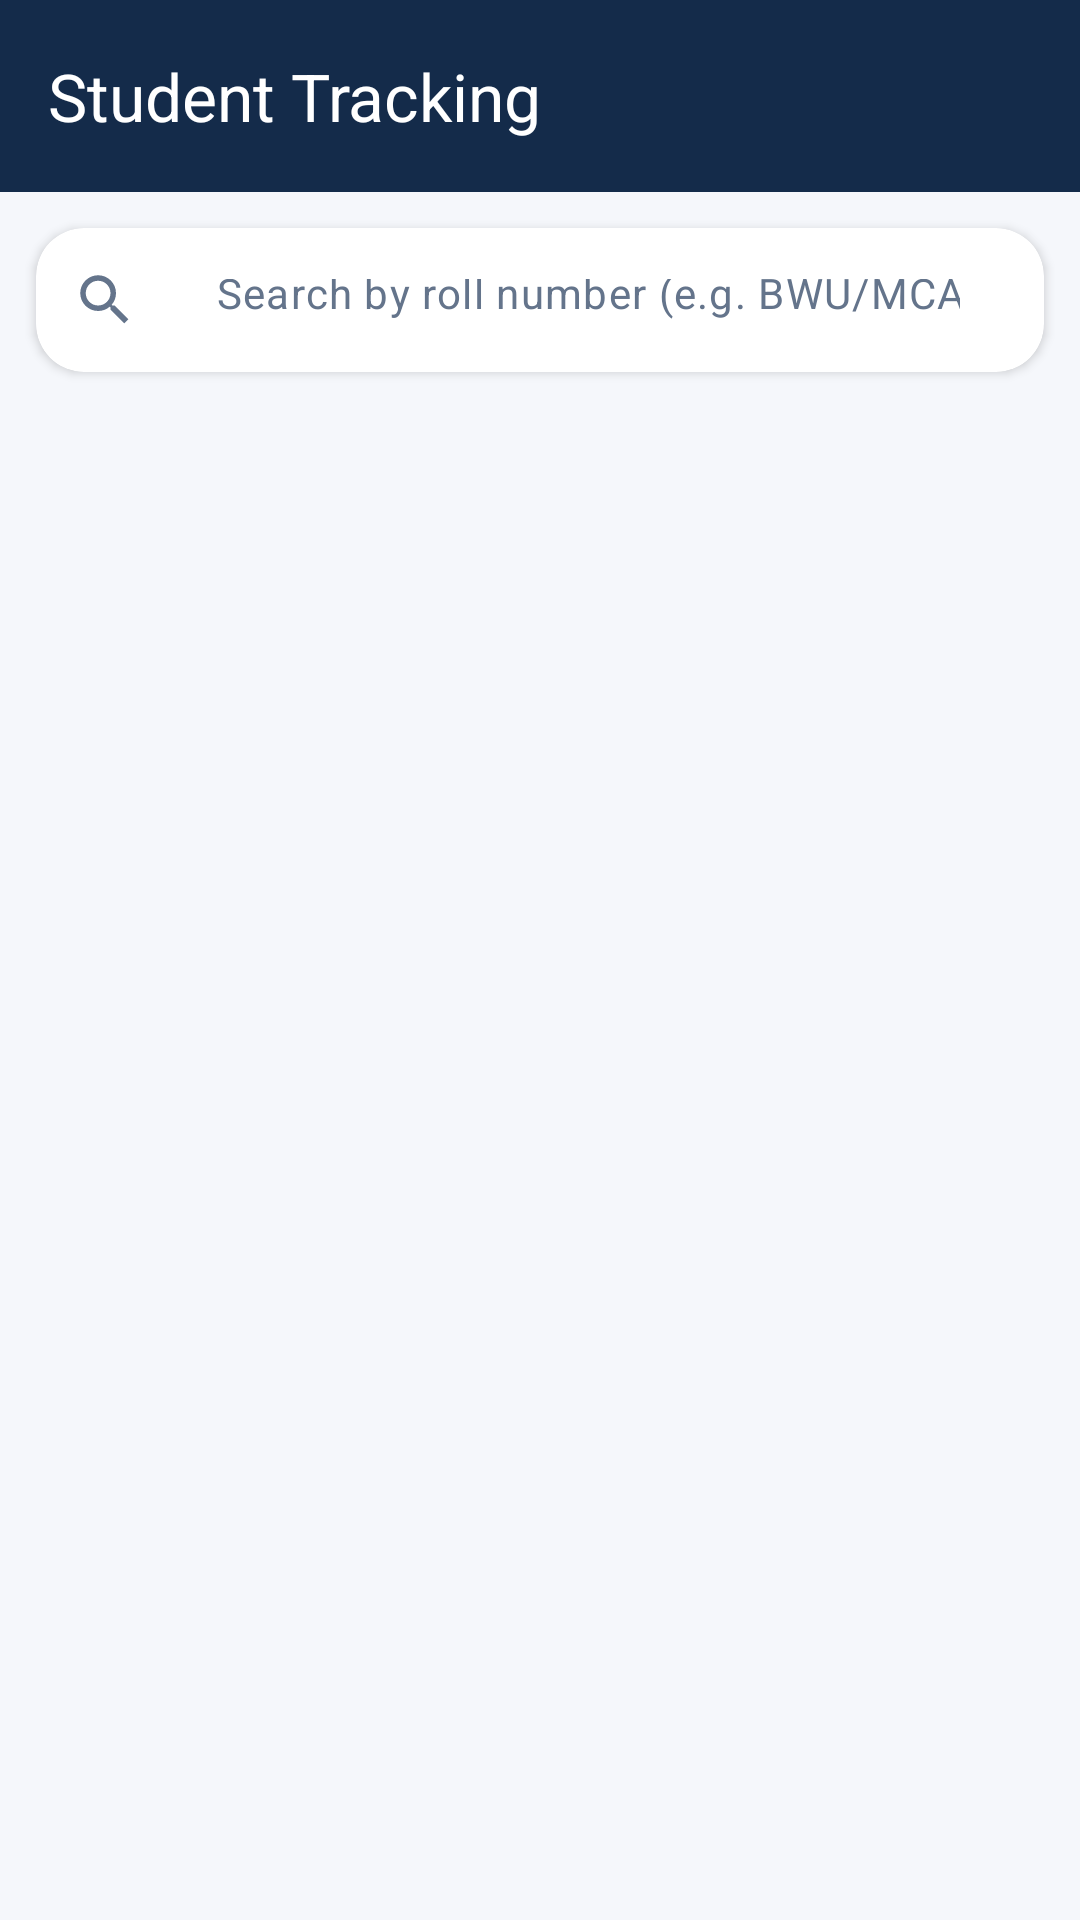

Write the Android layout XML for this screen, with the resource values it uses.
<!-- AndroidManifest.xml: application theme Theme.QuizMania -->
<!-- res/layout/activity_student_tracking.xml -->
<?xml version="1.0" encoding="utf-8"?>
<LinearLayout xmlns:android="http://schemas.android.com/apk/res/android"
    xmlns:app="http://schemas.android.com/apk/res-auto"
    android:layout_width="match_parent"
    android:layout_height="match_parent"
    android:orientation="vertical"
    android:background="@color/background">

    <com.google.android.material.appbar.MaterialToolbar
        android:id="@+id/toolbar"
        android:layout_width="match_parent"
        android:layout_height="?attr/actionBarSize"
        android:background="@color/primary_dark"
        app:title="Student Tracking"
        app:titleTextColor="@color/white"
        app:navigationIcon="@drawable/ic_arrow_back"
        app:navigationIconTint="@color/white" />

    
    <com.google.android.material.card.MaterialCardView
        style="@style/QuizHubCard"
        android:layout_width="match_parent"
        android:layout_height="wrap_content"
        android:layout_margin="12dp">

        <LinearLayout
            android:layout_width="match_parent"
            android:layout_height="wrap_content"
            android:orientation="horizontal"
            android:paddingHorizontal="12dp"
            android:gravity="center_vertical">

            <ImageView
                android:layout_width="22dp"
                android:layout_height="22dp"
                android:src="@drawable/ic_search"
                app:tint="@color/text_tertiary" />

            <EditText
                android:id="@+id/etSearchRoll"
                android:layout_width="0dp"
                android:layout_height="48dp"
                android:layout_weight="1"
                android:layout_marginStart="10dp"
                android:background="@null"
                android:hint="Search by roll number (e.g. BWU/MCA/25/040)"
                android:textColor="@color/text_primary"
                android:textSize="14sp"
                android:imeOptions="actionSearch"
                android:inputType="textCapCharacters" />

            <ImageView
                android:id="@+id/ivClearSearch"
                android:layout_width="20dp"
                android:layout_height="20dp"
                android:src="@drawable/ic_cross"
                app:tint="@color/text_tertiary"
                android:visibility="gone" />
        </LinearLayout>
    </com.google.android.material.card.MaterialCardView>

    <ProgressBar
        android:id="@+id/progressBar"
        android:layout_width="wrap_content"
        android:layout_height="wrap_content"
        android:layout_gravity="center"
        android:indeterminateTint="@color/primary"
        android:visibility="gone" />

    <TextView
        android:id="@+id/tvEmptyStudents"
        android:layout_width="wrap_content"
        android:layout_height="wrap_content"
        android:layout_gravity="center"
        android:layout_marginTop="60dp"
        android:text="No students found matching query."
        android:textColor="@color/text_secondary"
        android:textSize="14sp"
        android:visibility="gone" />

    <androidx.recyclerview.widget.RecyclerView
        android:id="@+id/rvStudents"
        android:layout_width="match_parent"
        android:layout_height="match_parent"
        android:clipToPadding="false"
        android:paddingBottom="16dp" />

</LinearLayout>
<!-- resources referenced by this layout -->
<resources>
  <color name="background">#F5F7FB</color>
  <color name="primary">#2563EB</color>
  <color name="primary_dark">#142B4A</color>
  <color name="text_primary">#000000</color>
  <color name="text_secondary">#475569</color>
  <color name="text_tertiary">#64748B</color>
  <color name="white">#FFFFFFFF</color>
  <!-- drawable ic_cross (drawable) -->
  <vector xmlns:android="http://schemas.android.com/apk/res/android"
      android:width="24dp"
      android:height="24dp"
      android:viewportWidth="24"
      android:viewportHeight="24">
      <path
          android:fillColor="#DC5555"
          android:pathData="M19,6.41L17.59,5 12,10.59 6.41,5 5,6.41 10.59,12 5,17.59 6.41,19 12,13.41 17.59,19 19,17.59 13.41,12z" />
  </vector>
  <!-- drawable ic_search (drawable) -->
  <vector xmlns:android="http://schemas.android.com/apk/res/android"
      android:width="24dp"
      android:height="24dp"
      android:viewportWidth="24"
      android:viewportHeight="24">
      <path
          android:fillColor="#64748B"
          android:pathData="M15.5,14h-.79l-.28,-.27C15.41,12.59 16,11.11 16,9.5 16,5.91 13.09,3 9.5,3S3,5.91 3,9.5 5.91,16 9.5,16c1.61,0 3.09,-.59 4.23,-1.57l.27,.28v.79l5,4.99L20.49,19l-4.99,-5zm-6,0C7.01,14 5,11.99 5,9.5S7.01,5 9.5,5 14,7.01 14,9.5 11.99,14 9.5,14z" />
  </vector>
  <style name="QuizHubCard" parent="Widget.Material3.CardView.Elevated">
          <item name="cardCornerRadius">16dp</item>
          <item name="cardElevation">2dp</item>
          <item name="cardBackgroundColor">@color/card_background</item>
          <item name="strokeWidth">0dp</item>
      </style>
  <style name="Theme.QuizMania" parent="Base.Theme.QuizMania" />
  <color name="card_background">#FFFFFF</color>
  <style name="Base.Theme.QuizMania" parent="Theme.Material3.DayNight.NoActionBar">
          
          <item name="colorPrimary">@color/primary</item>
          <item name="colorPrimaryDark">@color/primary_dark</item>
          <item name="colorSecondary">@color/blue_accent</item>
          <item name="android:windowBackground">@color/background</item>
          <item name="android:statusBarColor">@color/primary_dark</item>
          <item name="android:textColorPrimary">@color/black</item>
          <item name="android:textColorSecondary">@color/text_secondary</item>
          <item name="android:editTextColor">@color/black</item>
          <item name="colorOnSurface">@color/black</item>
          <item name="editTextStyle">@style/QuizHubEditText</item>
      </style>
  <color name="blue_accent">#3B82F6</color>
  <color name="black">#FF000000</color>
  <style name="QuizHubEditText" parent="Widget.Material3.TextInputEditText.OutlinedBox">
          <item name="android:textColor">@color/black</item>
          <item name="android:textColorHint">#64748B</item>
      </style>
</resources>
